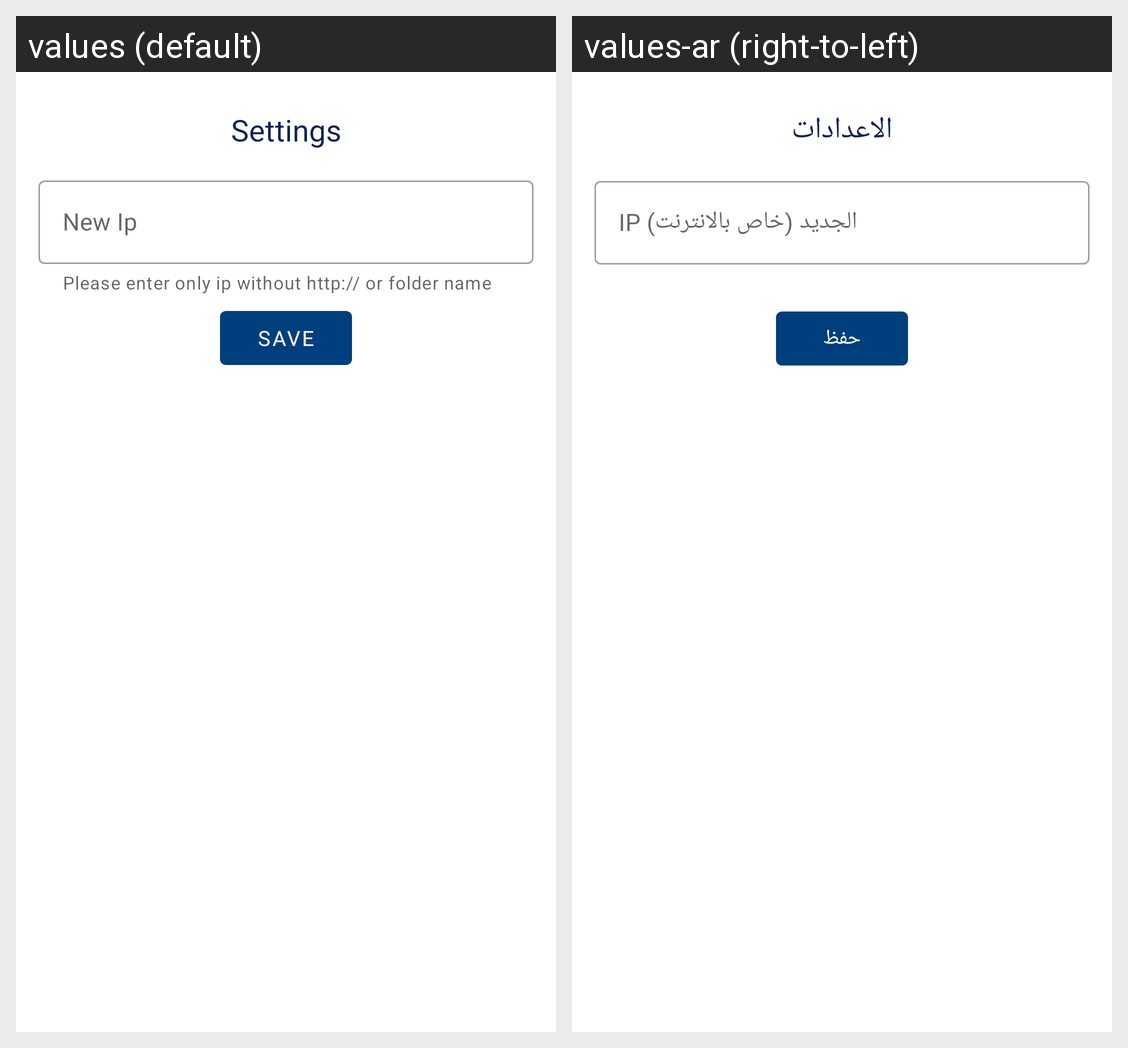

This grid shows one Android layout under two languages. Give, for every string resource on the screen, its name, the default text and each shown locale's text.
Android screen res/layout/fragment_change_base_url.xml rendered under 2 locales, left to right: values (default), values-ar (right-to-left). Device: Nexus 5 (rendered at 1080×1920; each locale shown at half size, 540×960, under a caption strip naming it); theme MainTheme.
Strings drawn on this screen, with the default value and each locale's value (text and hints the layout hard-codes, and strings that could not be matched under every locale, appear in the picture but are not listed):

settings
  values: Settings
  values-ar: الاعدادات

new_ip
  values: New Ip
  values-ar: IP الجديد (خاص بالانترنت)

save
  values: Save
  values-ar: حفظ
